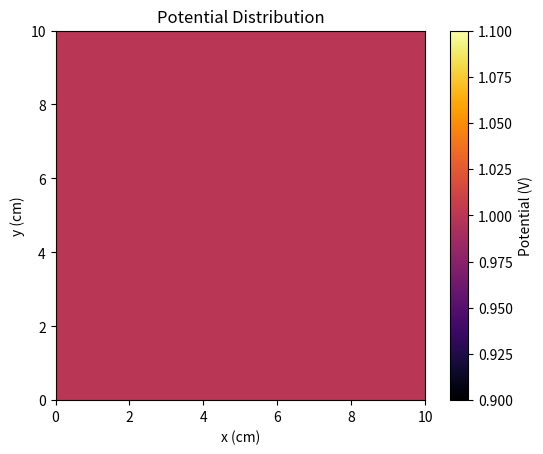

Source code (Python):
#!/usr/bin/env python3
"""
Version: Python 3.12.8

[redacted]

Assignment 4: Using Green's Function and Random Walks to solve Poisson's Equation
			  for multiple examples.

"""
#import time
#from mpi4py import MPI
import numpy as np
import matplotlib.pyplot as plt
#import monte_carlo_class as mc


class PoissonGrid:
    """
    Defines a 2D version of the Poisson Equation, in a grid form of n by n. Between each spot
    lies areas where potential can be determined, and charges can be placed. These all combine 
    to affect Green's function, and random walks performed from points to the boundary.
    """
    def __init__(self, length, n_points):
        self.l = length
        self.n = n_points
        self.h = self.l / (self.n - 1)
        self.phi = np.random.uniform(0, 1000, (self.n, self.n))
        self.f = np.zeros((self.n, self.n))
        self.fixed_potential = set()
        self.fixed_charge = set()

    def grid_potential(self, x, y, potential):
        """
        Function sets the potential at each coordinate within the grid.
        """
        if 0 <= x < self.n and 0 <= y < self.n:
            self.phi[x,y] = potential
            self.fixed_potential.add((x,y))
        else:
            raise ValueError(f"({x}, {y}) Coordinates not in Grid.")
        return self.phi

    def boundary_condition(self, bc_type):
        """
        Function which sets behaviour at edge of grid, termed as boundary conditions for the function.
        """
        if bc_type == 'Q4-a':
            self.phi[-1,:] = 1
            self.phi[0,:] = 1
            self.phi[:,0] = 1
            self.phi[:,-1] = 1
        elif bc_type == 'Q4-b':
            self.phi[-1,:] = 1
            self.phi[0,:] = 1
            self.phi[:,0] = -1
            self.phi[:,-1] = -1
        elif bc_type == 'Q4-c':
            self.phi[-1,:] = 2
            self.phi[0,:] = 0
            self.phi[:,0] = 2
            self.phi[:,-1] = 4
        else:
            raise ValueError(f"Boundary Condition not recognised: {bc_type}")

        for i in range(self.n):
            self.fixed_potential.add((self.n - 1, i))
            self.fixed_potential.add((0, i))
            self.fixed_potential.add((i, 0))
            self.fixed_potential.add((i, self.n - 1))

        return self.phi


    def charge_distribution_scenario(self, distribution_type):

        """
       

        """
        x = np.linspace(0, self.l, self.n)
        y = np.linspace(0, self.l, self.n)
        x, y = np.meshgrid(x, y, indexing='ij')

        if distribution_type == 'uniform_10C':
            charge = 10
            self.f[:, :] = charge

        elif distribution_type == 'linear_gradient_top_to_bottom':
            for i in range(self.n):
                self.f[i, :] = 1 - (i/(self.n - 1))

        elif distribution_type == 'exp_decay':
            x0, y0 = self.l/2, self.l/2
            r = np.sqrt((x - x0)**2 + (y - y0)**2)
            self.f[:, :] = np.exp(-2000 * np.abs(r))
        return self.f


    def overrelaxation_method(self, max_iteration=10000, tolerance = 1e-10):
        """
        Function which iteratively changes the potential at each grid point, by taking an average
        from each adjacent point, in all 4 cardinal directions relative to each point. It also
        accounts for boundary points, which only take points within the grid into consideration
        when averaging. The iteration process will only stop when the changes in potential between
        iterative steps are deemed to be minute enough that the potential across the grid has
        converged, or if the maximum number of iterations has taken place.
        """
        omega = 2/(1 + np.sin(np.pi/self.n))
        for iteration in range(max_iteration):
            max_delta = 0
            for i in range(0, self.n):
                for j in range(0, self.n):
                    if (i, j) in self.fixed_potential:
                        continue

                    adjacent_charges = []

                    if i + 1 < self.n:
                        adjacent_charges.append(self.phi[i+1, j])

                    if i - 1 >= 0:
                        adjacent_charges.append(self.phi[i-1, j])

                    if j + 1 < self.n:
                        adjacent_charges.append(self.phi[i, j+1])

                    if j - 1 >= 0:
                        adjacent_charges.append(self.phi[i, j-1])

                    initial_phi = self.phi[i, j]
                    adjacent_calculation = (0.25 * self.h**2 * f[i, j]) + np.mean(adjacent_charges)
                    self.phi[i, j] = (omega * adjacent_calculation) + ((1 - omega) * initial_phi)
                    max_delta = max(max_delta, abs(self.phi[i, j] - initial_phi))

            if max_delta < tolerance:
                print(f"The Grid has converged in {iteration} iterations.")
                print(np.round(self.phi, 2))
                break

        else:
            print(f"Maximum iterations ({max_iteration}) reached without convergence.")
        return self.phi


    def grid_plot(self):
        """
        Allows the poisson grid to be visualised.
        """
        extent = [0, self.l * 100, 0, self.l * 100] #cm conversion
        plt.imshow(np.round(self.phi, 4), origin='lower', extent=extent, cmap='inferno')
        plt.colorbar(label='Potential (V)')
        plt.title("Potential Distribution")
        plt.xlabel("x (cm)")
        plt.ylabel("y (cm)")
        plt.grid(False)
        plt.show()

    def boundary_check(self, i, j):
        """
        Performs a check to determine if the walk is at the boundary of the grid.
        """
        return i == 0 or j == 0 or i == self.n - 1 or j == self.n - 1


    def random_walker(self,initial_i, initial_j, n_walks = 1000):
        """
        Simulates random chance for walk to travel in any cardinal direction when making its
        way to boundary.
        """
        values = []
        for _ in range(n_walks):
            i, j = initial_i, initial_j
            while not self.boundary_check(i, j):
                direction = np.random.choice(['up', 'down', 'left', 'right'])
                if direction == 'up':
                    i += 1
                elif direction == 'down':
                    i -= 1
                elif direction == 'left':
                    j -= 1
                elif direction == 'right':
                    j += 1
            if self.boundary_check(i, j):
                values.append(self.phi[i, j])
        return np.mean(values), np.std(values)


    def random_walk_probabilities(self, initial_i, initial_j, n_walks=100000):
        """
        Simulates random walks starting at the given set of coordinates (given by initial_i &
        initial_j), and returns the empirical probabilities of reaching each boundary point.
        """
        prob_grid = np.zeros((self.n, self.n))
        site_visits = np.zeros((self.n, self.n))
        boundary_hits = {}

        # Initialize count for each boundary point
        for i in range(self.n):
            boundary_hits[(0, i)] = 0       # Bottom
            boundary_hits[(self.n - 1, i)] = 0  # Top
            boundary_hits[(i, 0)] = 0       # Left
            boundary_hits[(i, self.n - 1)] = 0  # Right

        for k in range(n_walks):
            i, j = initial_i, initial_j
            while not self.boundary_check(i, j):
                site_visits[(i, j)] += 1
                direction = random.choice(['up', 'down', 'left', 'right'])
                if direction == 'up':
                    i += 1
                elif direction == 'down':
                    i -= 1
                elif direction == 'left':
                    j -= 1
                elif direction == 'right':
                    j += 1
                site_visits[(i, j)] += 1
            boundary_hits[(i, j)] += 1

# These 'hits' are then used to fill the 2D probability grid, using the 
# number of hits as a proportion of the total walks to give a probability.

        for (i, j), count in boundary_hits.items():
            prob_grid[i, j] = count / n_walks
        return prob_grid, site_visits


#    def potential_check(self, point_i, point_j, n_walks_per_point=500):
#        """
#        Code to perform random walks to determine the potential at a specific desired point.
#        """
#        total = 0.0
#        for i in range(1, self.n - 1):
#            for j in range(1, self.n - 1):
#                if self.f[i, j] == 0:
#                    continue
#                green_function_value, _ = self.random_walker(point_i, point_j, n_walks_per_point)
#                total += green_function_value * self.f[i, j] * self.h**2
#        return total

    def get_potential(self, x, y):

        """
        By providing x and y coordinates, this function returns the known potential
        at the specified point so long as it is within the grid boundaries, with an
        error statement in case an outside coordinate is given.
        """

        if 0 <= x < self.n and 0 <= y < self.n:
            return self.phi[x, y]
        else:
            raise ValueError(f"Invalid coordinates: ({x}, {y}) outside grid bounds.")


    def greens_function(self, starting_point_i, starting_point_j, num_walkers=100000):
        """
        This function determines the charge at a given point in the grid for the purpose of
        determining its' potential using Green's function, as the charge component makes up
        half of the final determination of the potential Phi.
        """
        green_charge = np.zeros((self.n, self.n))
        i, j = starting_point_i, starting_point_j
        site_visits = self.random_walk_probabilities(i, j)[1]

        for p in range(0, self.n):
            for q in range(0, self.n):
                green_charge[p, q] = self.h**2/num_walkers * site_visits[p, q]
        return green_charge

# Question 4, Part 1a
example1= PoissonGrid(0.1, 9)
phi1, f = example1.phi, example1.f
phi1 = example1.boundary_condition('Q4-a')
#phi1 = example1.grid_potential(4, 4, 0)
phi1 = example1.overrelaxation_method()
example1.grid_plot()

# Question 4, Part 1b
#example2= PoissonGrid(0.1, 9)
#phi2, f = example2.phi, example2.f
#phi2 = example2.boundary_condition('Q4-b')
#phi2 = example2.grid_potential(4, 4, 0)
#phi2 = example2.overrelaxation_method()
#example2.grid_plot()

# Question 4, Part 1c
#example3= PoissonGrid(0.1, 9)
#phi3, f = example3.phi, example3.f
#phi3 = example3.boundary_condition('Q4-c')
#phi3 = example3.grid_potential(25, 25, 0)
#phi3 = example3.overrelaxation_method()
#example3.grid_plot()
#print(phi)
#print(example.fixed_potential)



example1.random_walker(4,4)
walk = example1.random_walker(4,4, 100)
print(walk)
